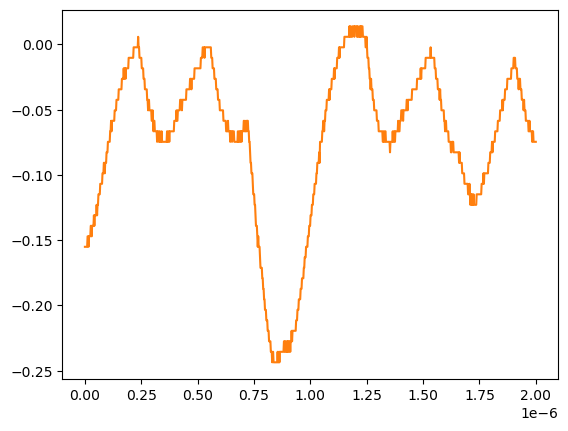

Values plotted in this chart, from the file beside it:
# KEYSIGHT TECHNOLOGIES, MSO-X 3024T, MY58262555, 07.30.2019051434
# time, 1
# 2024-07-24 15:48:06.933336
0.000000000000000000e+00, -1.550749999999999906e-01
2.002002002002001797e-09, -1.550749999999999906e-01
4.004004004004003593e-09, -1.550749999999999906e-01
6.006006006006005804e-09, -1.550749999999999906e-01
8.008008008008007187e-09, -1.550749999999999906e-01
1.001001001001000857e-08, -1.550749999999999906e-01
1.201201201201201161e-08, -1.470349999999999990e-01
1.401401401401401299e-08, -1.470349999999999990e-01
1.601601601601601437e-08, -1.550749999999999906e-01
1.801801801801801741e-08, -1.470349999999999990e-01
2.002002002002001714e-08, -1.470349999999999990e-01
2.202202202202202018e-08, -1.470349999999999990e-01
2.402402402402402322e-08, -1.470349999999999990e-01
2.602602602602602294e-08, -1.389950000000000074e-01
2.802802802802802598e-08, -1.389950000000000074e-01
3.003003003003002571e-08, -1.470349999999999990e-01
3.203203203203202875e-08, -1.389950000000000074e-01
3.403403403403403179e-08, -1.389950000000000074e-01
3.603603603603603482e-08, -1.389950000000000074e-01
3.803803803803803124e-08, -1.389950000000000074e-01
4.004004004004003428e-08, -1.309549999999999881e-01
4.204204204204203732e-08, -1.389950000000000074e-01
4.404404404404404036e-08, -1.309549999999999881e-01
4.604604604604604339e-08, -1.309549999999999881e-01
4.804804804804804643e-08, -1.309549999999999881e-01
5.005005005005004285e-08, -1.309549999999999881e-01
5.205205205205204589e-08, -1.229149999999999965e-01
5.405405405405404893e-08, -1.309549999999999881e-01
5.605605605605605196e-08, -1.229149999999999965e-01
5.805805805805805500e-08, -1.229149999999999965e-01
6.006006006006005142e-08, -1.148740000000000039e-01
6.206206206206205446e-08, -1.148740000000000039e-01
6.406406406406405750e-08, -1.148740000000000039e-01
6.606606606606606053e-08, -1.148740000000000039e-01
6.806806806806806357e-08, -1.068339999999999984e-01
7.007007007007006661e-08, -1.068339999999999984e-01
7.207207207207206965e-08, -1.068339999999999984e-01
7.407407407407407268e-08, -1.068339999999999984e-01
7.607607607607606249e-08, -1.068339999999999984e-01
7.807807807807806552e-08, -9.879400000000000681e-02
8.008008008008006856e-08, -9.879400000000000681e-02
8.208208208208207160e-08, -9.879400000000000681e-02
8.408408408408407464e-08, -9.075379999999999558e-02
8.608608608608607767e-08, -9.075379999999999558e-02
8.808808808808808071e-08, -9.879400000000000681e-02
9.009009009009008375e-08, -9.075379999999999558e-02
9.209209209209208679e-08, -9.075379999999999558e-02
9.409409409409408982e-08, -9.075379999999999558e-02
9.609609609609609286e-08, -8.271359999999999824e-02
9.809809809809808266e-08, -8.271359999999999824e-02
1.001001001001000857e-07, -8.271359999999999824e-02
1.021021021021020887e-07, -7.467340000000000089e-02
1.041041041041040918e-07, -7.467340000000000089e-02
1.061061061061060948e-07, -7.467340000000000089e-02
1.081081081081080979e-07, -7.467340000000000089e-02
1.101101101101101009e-07, -7.467340000000000089e-02
1.121121121121121039e-07, -6.663320000000000354e-02
1.141141141141141070e-07, -6.663320000000000354e-02
... 942 more rows
